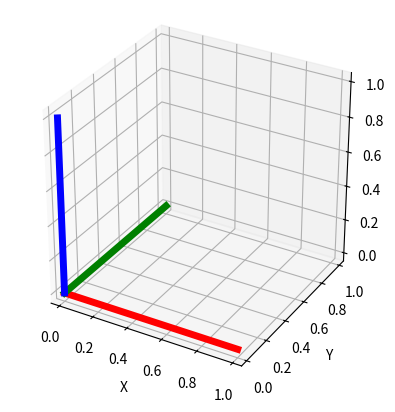

Write the Python code that produced this figure.
import numpy as np
import matplotlib.pyplot as plt
from mpl_toolkits.mplot3d import proj3d


plt.figure()
ax = plt.subplot(111, projection="3d", aspect="equal")
plt.setp(ax, xlim=(-0.05, 1.05), ylim=(-0.05, 1.05), zlim=(-0.05, 1.05),
         xlabel="X", ylabel="Y", zlabel="Z")

basis = np.eye(3)
for d, c in enumerate(["r", "g", "b"]):
    ax.plot([0.0, basis[0, d]],
            [0.0, basis[1, d]],
            [0.0, basis[2, d]], color=c, lw=5)

plt.show()